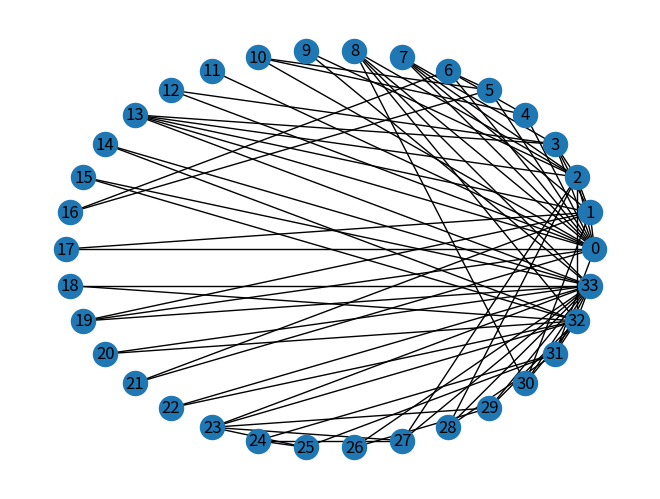
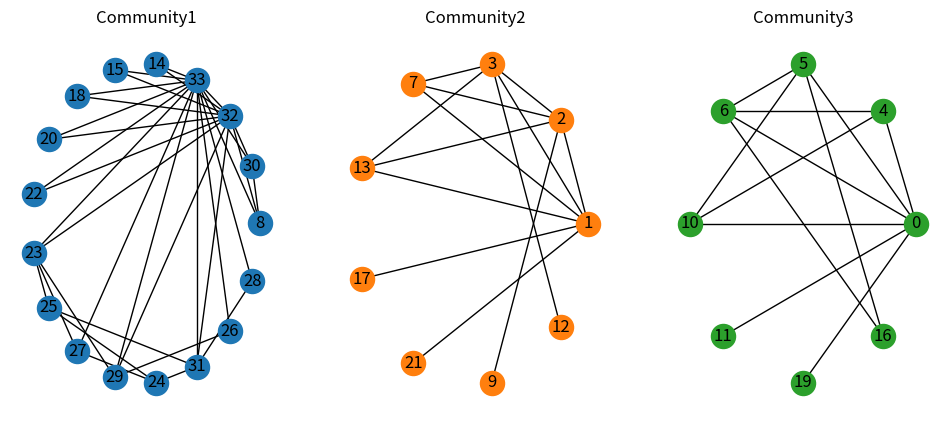

The script that saved these images, in order:
# 2022-2 Machine learning with Graphs 2022711835 Junhee Kwon
# Homework 1

import matplotlib.pyplot as plt
import networkx as nx
import networkx.algorithms.community as nx_comm

# 1.1
G = nx.karate_club_graph()

nx.draw_circular(G, with_labels=True)
plt.show()

# 1.2
print("Node Degree")
for v in G:
    print(f"{v:4} {G.degree(v):6}")


# 1.3

# Find the communities
communities = sorted(nx_comm.greedy_modularity_communities(G), key=len, reverse=True)
# Count the communities
print(f"The club has {len(communities)} communities.")

for c, v_c in enumerate(communities):
    for v in v_c:
        G.nodes[v]['community'] = c + 1
        # add the new attribute(community number) to each node

for a, b in G.edges():
    if G.nodes[a]['community']==G.nodes[b]['community']:
        G.edges[a,b]['community']=G.nodes[a]['community']
    else:
        G.edges[a,b]['community']=0


N_coms=len(communities)
edges_coms=[]
coms_G=[nx.Graph() for _ in range(N_coms)]

colors=['tab:blue', 'tab:orange', 'tab:green']
fig=plt.figure(figsize=(12,5))

for i in range(N_coms):
    edges_coms.append([(u,v,d) for u,v,d in G.edges(data=True) if d['community']==i+1])
    coms_G[i].add_edges_from(edges_coms[i])
    plt.subplot(1,3,i+1)
    plt.title('Community' + str(i+1))
    pos=nx.circular_layout(coms_G[i])
    nx.draw(coms_G[i], pos=pos, with_labels=True, node_color=colors[i])

plt.show()

# 각 edge가 연결하고 있는 두 노드의 id와, 해당 edge의 data를 반환
# print(G.edges(data=True))
# 각 edge가 연결하고 있는 두 노드의 id만 반환
# print(G.edges())
